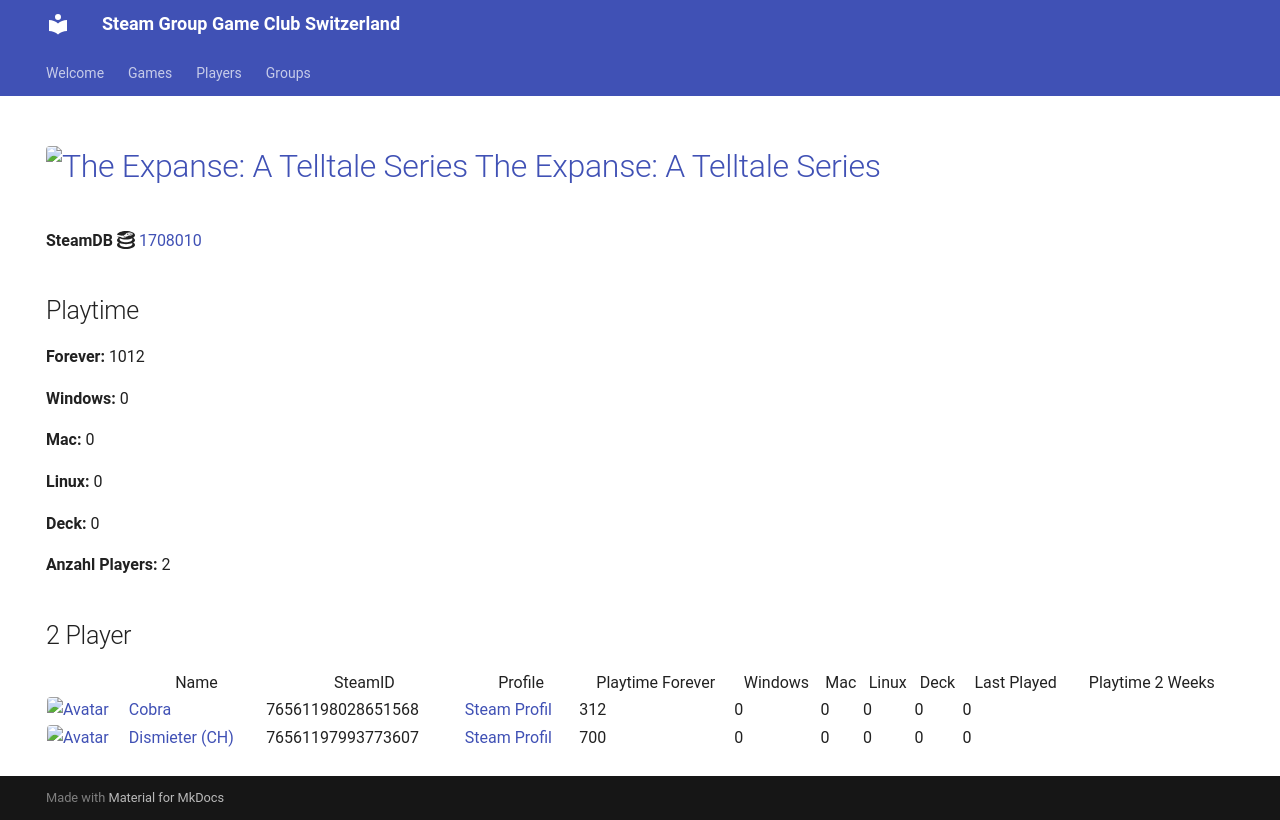

repository: Game-Club-Switzerland/steam.gameclub.ch · page: game/1708010/index.html · generator: mkdocs

---
hide:
  - navigation
  - toc
---
# <a href="https://store.steampowered.com/app/1708010"><img src="https://media.steampowered.com/steamcommunity/public/images/apps/1708010/9a8f7c0cc12b2a7c05c884e368cbd5f609467f2f.jpg" alt="The Expanse: A Telltale Series" style="width:32px;height:32px;border-radius:4px;" /> The Expanse: A Telltale Series</a>

**SteamDB :simple-steamdb:** <a href="https://steamdb.info/app/1708010">1708010</a>

## Playtime

**Forever:** 1012

**Windows:** 0

**Mac:** 0

**Linux:** 0

**Deck:** 0

**Anzahl Players:** 2
## 2 Player

<table id="charts-table" class="display" style="width:100%">
            <thead>
                <tr>
                    <th></th>
                    <th>Name</th>
                    <th>SteamID</th>
                    <th>Profile</th>
                    <th>Playtime Forever</th>
                    <th>Windows</th>
                    <th>Mac</th>
                    <th>Linux</th>
                    <th>Deck</th>
                    <th>Last Played</th>
                    <th>Playtime 2 Weeks</th>
                </tr>
            </thead>
            <tbody>
        <tr>
<td><a href="/player/76561198028651568" target="_blank" title="Cobra"><img src="https://avatars.steamstatic.com/3c5fb53c689fc5ff3c994f355a8a96a9ab9fca33_full.jpg" alt="Avatar" style="width:48px;height:48px;border-radius:4px;"></a></td><td><a href="/player/76561198028651568" target="_blank" title="Cobra">Cobra</a></td><td>76561198028651568</td><td><a href="https://steamcommunity.com/id/MasterCobra/" target="_blank">Steam Profil</a></td><td>312</td><td>0</td><td>0</td><td>0</td><td>0</td><td>0</td><td>123</td></tr>
<tr>
<td><a href="/player/76561197993773607" target="_blank" title="Dismieter (CH)"><img src="https://avatars.steamstatic.com/d83d70483792572cace3586b41ad5ed65779d2d6_full.jpg" alt="Avatar" style="width:48px;height:48px;border-radius:4px;"></a></td><td><a href="/player/76561197993773607" target="_blank" title="Dismieter (CH)">Dismieter (CH)</a></td><td>76561197993773607</td><td><a href="https://steamcommunity.com/profiles/76561197993773607/" target="_blank">Steam Profil</a></td><td>700</td><td>0</td><td>0</td><td>0</td><td>0</td><td>0</td><td></td></tr>
</tbody>
</table>
